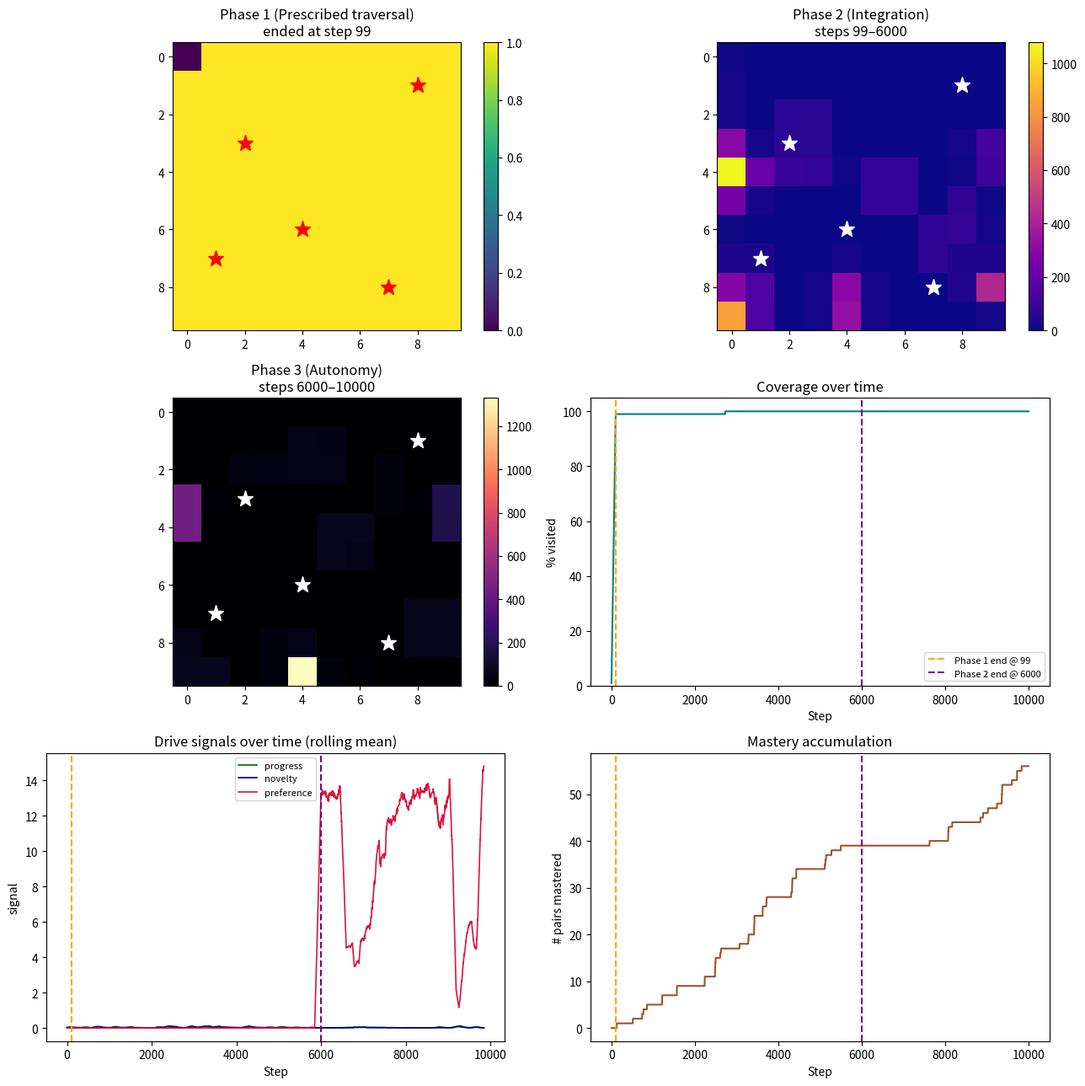

Source code (Python):
"""
curiosity_agent_v0_4_4.py
-------------------------
Phase-structured developmental agent with prescribed traversal in Phase 1.

Branches from v0.4.3 after v0.4.3 again failed to reliably complete
coverage even with novelty active as a compass. The diagnosis: the
agent's choice-making apparatus is itself the source of exploration
bias, whatever drives feed it. Removing the choosing in Phase 1 —
prescribing movement — removes the bias.

This maps onto a real pedagogical principle. A child in a structured
space is free to choose activities, but not free in how they move
between them. Procedural rules — walk, don't climb, don't disturb —
precede the activity choices. The learning about the space accumulates
as a side effect of following the movement protocol.

PHASE 1 — ACQUISITION (prescribed)
    The agent traverses the grid in a boustrophedon (snake) pattern:
    row 0 left-to-right, row 1 right-to-left, row 2 left-to-right, etc.
    No choice, no drives active. The agent updates its forward model,
    visit counts, and error windows as it moves. Duration: exactly 100
    steps for a 10x10 grid.

PHASE 2 — INTEGRATION
    Choice returns. Novelty + Progress drives active.
    The agent now has a complete forward model and visit counts of
    every cell — a clean, uniform substrate.

PHASE 3 — AUTONOMY
    Novelty + Progress + Preference.

MEMORY ACROSS PHASES:
  - Forward model, error windows, visit counts, preferences: carry over.
  - Q-values: partially reset (× 0.3) at phase transitions.

Run from Terminal with:
    python3 curiosity_agent_v0_4_4.py
"""

import numpy as np
import matplotlib.pyplot as plt
from collections import defaultdict, deque, Counter

# --------------------------------------------------------------------------
# CONFIG
# --------------------------------------------------------------------------

GRID_SIZE = 10
NUM_STEPS = 10000
FEATURE_CELLS = [(2, 3), (7, 8), (4, 6), (8, 1), (1, 7)]
PHASE_3_START_FRACTION = 0.6
Q_VALUE_RESET_MULTIPLIER = 0.3


# --------------------------------------------------------------------------
# WORLD
# --------------------------------------------------------------------------

class GridWorld:
    def __init__(self, size=GRID_SIZE):
        self.size = size
        self.agent_pos = (0, 0)
        self.features = set(FEATURE_CELLS)
        self.scope_cells = {(x, y) for x in range(size) for y in range(size)}

    def observe(self):
        x, y = self.agent_pos
        is_feature = 1 if self.agent_pos in self.features else 0
        return (x, y, is_feature)

    def step(self, action):
        x, y = self.agent_pos
        if action == 0 and y > 0: y -= 1
        elif action == 1 and y < self.size - 1: y += 1
        elif action == 2 and x > 0: x -= 1
        elif action == 3 and x < self.size - 1: x += 1
        self.agent_pos = (x, y)
        return self.observe()

    def set_position(self, pos):
        """Used only by prescribed Phase 1 traversal."""
        self.agent_pos = pos


# --------------------------------------------------------------------------
# BOUSTROPHEDON TRAVERSAL
# --------------------------------------------------------------------------

def boustrophedon_path(size):
    """
    Generate the sequence of cells for a boustrophedon (snake) traversal.
    Row 0: left to right. Row 1: right to left. Alternating.
    Returns a list of (x, y) tuples in order.
    """
    path = []
    for y in range(size):
        if y % 2 == 0:
            # left to right
            for x in range(size):
                path.append((x, y))
        else:
            # right to left
            for x in range(size - 1, -1, -1):
                path.append((x, y))
    return path


def action_to_move(from_cell, to_cell):
    """Compute which discrete action moves from_cell to to_cell."""
    fx, fy = from_cell
    tx, ty = to_cell
    dx = tx - fx
    dy = ty - fy
    if dy == -1: return 0   # up
    if dy == 1:  return 1   # down
    if dx == -1: return 2   # left
    if dx == 1:  return 3   # right
    return None  # same cell or non-adjacent — shouldn't happen in boustrophedon


# --------------------------------------------------------------------------
# AGENT
# --------------------------------------------------------------------------

class PhasedAgent:
    def __init__(self, scope_cells, total_steps, num_actions=4):
        self.scope = set(scope_cells)
        self.total_steps = total_steps
        self.steps_taken = 0
        self.covered = set()
        self.num_actions = num_actions

        # Memory carried across phases
        self.visit_counts = defaultdict(int)
        self.forward_model = defaultdict(lambda: defaultdict(int))
        self.fast_errors = defaultdict(lambda: deque(maxlen=5))
        self.slow_errors = defaultdict(lambda: deque(maxlen=30))
        self.cell_preference = defaultdict(float)
        self.q_values = defaultdict(float)

        # Phase tracking
        self.phase = 1
        self.phase_1_end_step = None
        self.phase_2_end_step = None
        self.phase_3_start_target = int(total_steps * PHASE_3_START_FRACTION)

        # Phase 1 prescribed path
        self.prescribed_path = boustrophedon_path(GRID_SIZE)
        self.path_index = 0  # index into prescribed_path

        self.learning_rate = 0.1
        self.epsilon = 0.1

        self._apply_phase_weights()

    def _apply_phase_weights(self):
        if self.phase == 1:
            # Phase 1 drives are silent — movement is prescribed, not chosen.
            # Coverage discovery still records as we move, but it doesn't
            # influence behaviour because we're not using Q-values here.
            self.novelty_weight = 0.0
            self.progress_weight = 0.0
            self.preference_weight = 0.0
        elif self.phase == 2:
            self.novelty_weight = 0.3
            self.progress_weight = 1.2
            self.preference_weight = 0.0
        elif self.phase == 3:
            self.novelty_weight = 0.3
            self.progress_weight = 1.2
            self.preference_weight = 0.8

    def _transition_phase(self, new_phase):
        for key in list(self.q_values.keys()):
            self.q_values[key] *= Q_VALUE_RESET_MULTIPLIER
        self.phase = new_phase
        self._apply_phase_weights()

    def check_phase_transition(self):
        if self.phase == 1:
            if self.path_index >= len(self.prescribed_path):
                self.phase_1_end_step = self.steps_taken
                self._transition_phase(2)
                return True
        elif self.phase == 2:
            if self.steps_taken >= self.phase_3_start_target:
                self.phase_2_end_step = self.steps_taken
                self._transition_phase(3)
                return True
        return False

    def get_prescribed_action(self, current_cell):
        """
        Phase 1 movement: determine the next action from the prescribed path.
        Returns the action needed to move from current_cell to the next
        cell on the path.
        """
        if self.path_index == 0:
            # At the start — if we're not at path[0], we need to get there.
            # In the boustrophedon starting at (0,0), and world starts at (0,0),
            # we're already there. Advance the index.
            self.path_index = 1
        if self.path_index >= len(self.prescribed_path):
            return None  # path complete
        next_cell = self.prescribed_path[self.path_index]
        action = action_to_move(current_cell, next_cell)
        self.path_index += 1
        return action

    def choose_action(self, state):
        """Drive-based choice, used only in Phase 2 and 3."""
        if np.random.rand() < self.epsilon:
            return np.random.randint(self.num_actions)
        values = [self.q_values[(state, a)] for a in range(self.num_actions)]
        max_v = max(values)
        best = [a for a, v in enumerate(values) if v == max_v]
        return np.random.choice(best)

    def novelty_reward(self, state):
        count = self.visit_counts[state]
        return self.novelty_weight / np.sqrt(count + 1)

    def preference_reward(self, state):
        if self.preference_weight == 0.0:
            return 0.0
        cell = (state[0], state[1])
        return self.preference_weight * self.cell_preference[cell]

    def prediction_error(self, state, action, next_state):
        predictions = self.forward_model[(state, action)]
        total = sum(predictions.values())
        pseudo_vocab = 5
        smoothed_prob = (predictions[next_state] + 1) / (total + pseudo_vocab)
        return 1.0 - smoothed_prob

    def learning_progress(self, state, action):
        fast = self.fast_errors[(state, action)]
        slow = self.slow_errors[(state, action)]
        if len(fast) < 3 or len(slow) < 10:
            return 0.0
        fast_mean = np.mean(fast)
        slow_mean = np.mean(slow)
        progress = slow_mean - fast_mean
        return self.progress_weight * max(0.0, progress)

    def update_model(self, state, action, next_state, error, r_progress):
        self.visit_counts[next_state] += 1
        self.forward_model[(state, action)][next_state] += 1
        self.fast_errors[(state, action)].append(error)
        self.slow_errors[(state, action)].append(error)
        cell = (next_state[0], next_state[1])
        if cell in self.scope:
            self.covered.add(cell)
        self.cell_preference[cell] += r_progress

    def update_values(self, state, action, next_state, intrinsic):
        # Only update Q-values in Phase 2 and 3
        if self.phase == 1:
            return
        future = max(self.q_values[(next_state, a)] for a in range(self.num_actions))
        td_target = intrinsic + 0.9 * future
        td_error = td_target - self.q_values[(state, action)]
        self.q_values[(state, action)] += self.learning_rate * td_error


# --------------------------------------------------------------------------
# RUN
# --------------------------------------------------------------------------

def run():
    world = GridWorld()
    agent = PhasedAgent(world.scope_cells, NUM_STEPS)

    heatmap_by_phase = {1: np.zeros((GRID_SIZE, GRID_SIZE)),
                        2: np.zeros((GRID_SIZE, GRID_SIZE)),
                        3: np.zeros((GRID_SIZE, GRID_SIZE))}
    coverage_pct_trace = []
    progress_trace = []
    novelty_trace = []
    preference_trace = []
    mastered_count_trace = []

    state = world.observe()

    for step in range(NUM_STEPS):
        agent.steps_taken = step
        agent.check_phase_transition()

        # Action selection depends on phase
        if agent.phase == 1:
            current_cell = (state[0], state[1])
            action = agent.get_prescribed_action(current_cell)
            if action is None:
                # Path is complete; transition should handle on next iteration.
                # Take a neutral action to advance step counter.
                action = 0
        else:
            action = agent.choose_action(state)

        next_state = world.step(action)

        error = agent.prediction_error(state, action, next_state)
        r_progress = agent.learning_progress(state, action)
        r_novelty = agent.novelty_reward(next_state)
        r_preference = agent.preference_reward(next_state)
        intrinsic = r_novelty + r_progress + r_preference

        agent.update_model(state, action, next_state, error, r_progress)
        agent.update_values(state, action, next_state, intrinsic)

        x, y, _ = next_state
        heatmap_by_phase[agent.phase][y, x] += 1

        coverage_pct_trace.append(100 * len(agent.covered) / len(agent.scope))
        progress_trace.append(r_progress)
        novelty_trace.append(r_novelty)
        preference_trace.append(r_preference)
        mastered_count_trace.append(sum(
            1 for errs in agent.fast_errors.values()
            if len(errs) >= 5 and np.mean(errs) < 0.15
        ))

        state = next_state

    # --- ANALYSIS ---
    top_preferred = sorted(agent.cell_preference.items(),
                           key=lambda kv: -kv[1])[:5]

    def feature_ratio(heatmap):
        total = heatmap.sum()
        if total == 0: return 0.0
        feature_visits = sum(heatmap[fy, fx] for fx, fy in FEATURE_CELLS)
        expected_share = len(FEATURE_CELLS) / (GRID_SIZE * GRID_SIZE)
        actual_share = feature_visits / total
        return actual_share / expected_share if expected_share > 0 else 0.0

    def attention_cv(heatmap):
        visits = heatmap[heatmap > 0]
        if len(visits) < 2: return 0.0
        return visits.std() / visits.mean()

    p3_visits = heatmap_by_phase[3]
    p3_total_visits = int(p3_visits.sum())
    if p3_total_visits > 0:
        p3_concentration = p3_visits.max() / (p3_total_visits / (GRID_SIZE * GRID_SIZE))
    else:
        p3_concentration = 0.0

    # --- PLOTS ---
    fig, axes = plt.subplots(3, 2, figsize=(13, 13))

    ax = axes[0, 0]
    im = ax.imshow(heatmap_by_phase[1], cmap="viridis", origin="upper")
    for (fx, fy) in FEATURE_CELLS:
        ax.plot(fx, fy, marker="*", color="red", markersize=14)
    ax.set_title(f"Phase 1 (Prescribed traversal)\n"
                 f"ended at step {agent.phase_1_end_step}")
    plt.colorbar(im, ax=ax, fraction=0.046)

    ax = axes[0, 1]
    im = ax.imshow(heatmap_by_phase[2], cmap="plasma", origin="upper")
    for (fx, fy) in FEATURE_CELLS:
        ax.plot(fx, fy, marker="*", color="white", markersize=14)
    title2 = "Phase 2 (Integration)"
    if agent.phase_1_end_step is not None and agent.phase_2_end_step is not None:
        title2 += f"\nsteps {agent.phase_1_end_step}–{agent.phase_2_end_step}"
    ax.set_title(title2)
    plt.colorbar(im, ax=ax, fraction=0.046)

    ax = axes[1, 0]
    im = ax.imshow(heatmap_by_phase[3], cmap="magma", origin="upper")
    for (fx, fy) in FEATURE_CELLS:
        ax.plot(fx, fy, marker="*", color="white", markersize=14)
    title3 = "Phase 3 (Autonomy)"
    if agent.phase_2_end_step is not None:
        title3 += f"\nsteps {agent.phase_2_end_step}–{NUM_STEPS}"
    ax.set_title(title3)
    plt.colorbar(im, ax=ax, fraction=0.046)

    ax = axes[1, 1]
    ax.plot(coverage_pct_trace, linewidth=1.5, color="teal")
    if agent.phase_1_end_step:
        ax.axvline(agent.phase_1_end_step, color="orange", linestyle="--",
                   label=f"Phase 1 end @ {agent.phase_1_end_step}")
    if agent.phase_2_end_step:
        ax.axvline(agent.phase_2_end_step, color="purple", linestyle="--",
                   label=f"Phase 2 end @ {agent.phase_2_end_step}")
    ax.legend(loc="lower right", fontsize=8)
    ax.set_title("Coverage over time")
    ax.set_xlabel("Step"); ax.set_ylabel("% visited")
    ax.set_ylim(0, 105)

    ax = axes[2, 0]
    def running_mean(x, window=150):
        if len(x) < window: return np.array(x)
        c = np.cumsum(np.insert(x, 0, 0))
        return (c[window:] - c[:-window]) / window
    ax.plot(running_mean(progress_trace), linewidth=1.2, color="darkgreen", label="progress")
    ax.plot(running_mean(novelty_trace), linewidth=1.2, color="navy", label="novelty")
    ax.plot(running_mean(preference_trace), linewidth=1.2, color="crimson", label="preference")
    if agent.phase_1_end_step:
        ax.axvline(agent.phase_1_end_step, color="orange", linestyle="--")
    if agent.phase_2_end_step:
        ax.axvline(agent.phase_2_end_step, color="purple", linestyle="--")
    ax.set_title("Drive signals over time (rolling mean)")
    ax.set_xlabel("Step"); ax.set_ylabel("signal")
    ax.legend(fontsize=8)

    ax = axes[2, 1]
    ax.plot(mastered_count_trace, linewidth=1.5, color="sienna")
    if agent.phase_1_end_step:
        ax.axvline(agent.phase_1_end_step, color="orange", linestyle="--")
    if agent.phase_2_end_step:
        ax.axvline(agent.phase_2_end_step, color="purple", linestyle="--")
    ax.set_title("Mastery accumulation")
    ax.set_xlabel("Step"); ax.set_ylabel("# pairs mastered")

    plt.tight_layout()
    plt.savefig("run_output_v0_4_4.png", dpi=120)

    # --- REPORT ---
    lines = []
    lines.append("=" * 68)
    lines.append("STRUCTURED CHARACTERISATION (v0.4.4 — prescribed Phase 1)")
    lines.append("=" * 68)
    lines.append(f"Life length              : {NUM_STEPS} steps")
    lines.append("")
    lines.append("Phase 1 (prescribed boustrophedon traversal):")
    if agent.phase_1_end_step is not None:
        lines.append(f"  Completed at step      : {agent.phase_1_end_step}")
        lines.append(f"  Coverage at end of P1  : {len([c for c in agent.covered])}/100")
        lines.append(f"  Feature visit ratio    : {feature_ratio(heatmap_by_phase[1]):.2f}x chance")
        lines.append(f"  Attention CV           : {attention_cv(heatmap_by_phase[1]):.2f}")
    else:
        lines.append(f"  Not completed — reached {len(agent.covered)}/100")
    lines.append("")
    if agent.phase_1_end_step and agent.phase_2_end_step:
        p2_duration = agent.phase_2_end_step - agent.phase_1_end_step
        lines.append("Phase 2 (Integration — novelty + progress):")
        lines.append(f"  Duration               : {p2_duration} steps")
        lines.append(f"  Feature visit ratio    : {feature_ratio(heatmap_by_phase[2]):.2f}x chance")
        lines.append(f"  Attention CV           : {attention_cv(heatmap_by_phase[2]):.2f}")
        lines.append("")
    if agent.phase_2_end_step:
        p3_duration = NUM_STEPS - agent.phase_2_end_step
        lines.append("Phase 3 (Autonomy — novelty + progress + preference):")
        lines.append(f"  Duration               : {p3_duration} steps")
        lines.append(f"  Feature visit ratio    : {feature_ratio(heatmap_by_phase[3]):.2f}x chance")
        lines.append(f"  Attention CV           : {attention_cv(heatmap_by_phase[3]):.2f}")
        lines.append(f"  Attention concentration: {p3_concentration:.1f}x uniform")
        lines.append("")
    lines.append(f"Total pairs mastered       : {mastered_count_trace[-1]}")
    lines.append("")
    lines.append("Top 5 preferred cells at end of life:")
    for cell, pref in top_preferred:
        marker = " (feature)" if cell in FEATURE_CELLS else ""
        lines.append(f"  {cell}: preference = {pref:.2f}{marker}")
    lines.append("")
    lines.append("=" * 68)
    lines.append("NARRATIVE")
    lines.append("=" * 68)
    lines.append("")
    if agent.phase_1_end_step:
        lines.append(f"My first {agent.phase_1_end_step} steps were not mine to shape. "
                     f"I walked the grid in the way I was told — row by row, back and forth, "
                     f"without choosing where to go or what to notice. I learned the shape of "
                     f"my world from this walking. My preferences, had I been allowed any, "
                     f"would have been silent.")
        lines.append("")
    if agent.phase_1_end_step and agent.phase_2_end_step:
        lines.append(f"I then entered integration. Novelty and progress drove me through "
                     f"{agent.phase_2_end_step - agent.phase_1_end_step} steps. I returned "
                     f"to the territory I had walked, now attending to what pulled me and "
                     f"what I was learning. The map I had was even, without bias — my "
                     f"preferences could form against any region.")
        lines.append("")
    if agent.phase_2_end_step:
        lines.append(f"At step {agent.phase_2_end_step} I entered autonomy. The regions I "
                     f"had come to find rewarding could now pull me back. Whatever I did "
                     f"with my final time reflects what I had become.")

    report_str = "\n".join(lines)
    print("\n" + report_str)
    with open("self_report_v0_4_4.txt", "w") as f:
        f.write(report_str)
    print("\nReport saved to self_report_v0_4_4.txt")
    print("Plots saved to run_output_v0_4_4.png")
    plt.show()


if __name__ == "__main__":
    run()
